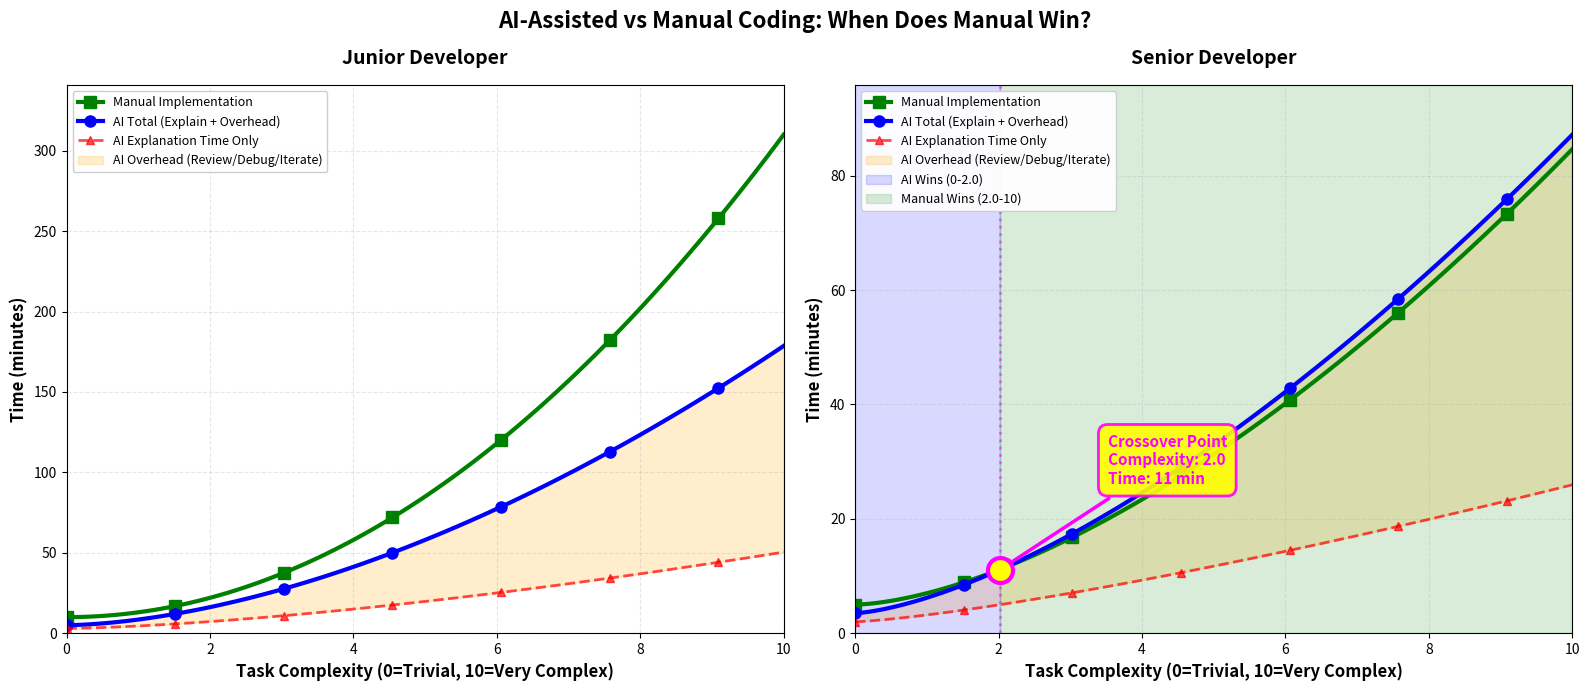

Python code for this plot: (Note: this script raises an exception after producing the figure.)
"""
Visualization comparing time spent on AI-assisted coding vs manual implementation
Shows crossover points where manual coding becomes more efficient

CORRECTED LOGIC:
- Manual implementation time > Explanation time (always!)
- AI total time = Explanation + Review/Debug + Iteration overhead
- Crossover happens when AI overhead exceeds manual implementation efficiency
"""

import matplotlib.pyplot as plt
import numpy as np

# Create complexity range (0 = trivial, 10 = very complex)
complexity = np.linspace(0, 10, 100)

# ============================================================================
# JUNIOR DEVELOPER MODEL
# ============================================================================

# Manual implementation: Juniors are slower, time grows exponentially with complexity
junior_manual = 10 + complexity**2 * 3

# AI explanation time: Always less than manual (otherwise why use AI?)
# But grows with complexity as requirements become harder to articulate
junior_explain = 3 + complexity**1.5 * 1.5

# AI overhead: Review AI output, fix bugs, iterate on prompts
# This overhead grows significantly with complexity
junior_ai_overhead = 2 + complexity**1.8 * 2

# Total AI time = explain + overhead
junior_ai_total = junior_explain + junior_ai_overhead

# ============================================================================
# SENIOR DEVELOPER MODEL
# ============================================================================

# Manual implementation: Seniors are much faster, better algorithmic thinking
senior_manual = 5 + complexity**1.6 * 2

# AI explanation time: Seniors explain more efficiently but still takes time
senior_explain = 2 + complexity**1.3 * 1.2

# AI overhead: Seniors are better at prompting but still need to review/fix
# Overhead is lower than juniors but still grows with complexity
senior_ai_overhead = 1.5 + complexity**1.6 * 1.5

# Total AI time = explain + overhead
senior_ai_total = senior_explain + senior_ai_overhead

# ============================================================================
# CREATE VISUALIZATION
# ============================================================================

fig, (ax1, ax2) = plt.subplots(1, 2, figsize=(16, 7))
fig.suptitle('AI-Assisted vs Manual Coding: When Does Manual Win?', 
             fontsize=16, fontweight='bold')

# ============================================================================
# PLOT 1: JUNIOR DEVELOPER
# ============================================================================

ax1.plot(complexity, junior_manual, 'g-', linewidth=3, label='Manual Implementation', 
         marker='s', markevery=15, markersize=8)
ax1.plot(complexity, junior_ai_total, 'b-', linewidth=3, label='AI Total (Explain + Overhead)', 
         marker='o', markevery=15, markersize=8)
ax1.plot(complexity, junior_explain, 'r--', linewidth=2, label='AI Explanation Time Only', 
         alpha=0.7, marker='^', markevery=15, markersize=6)

# Fill area showing AI overhead
ax1.fill_between(complexity, junior_explain, junior_ai_total, 
                 alpha=0.2, color='orange', label='AI Overhead (Review/Debug/Iterate)')

# Find crossover point
junior_diff = junior_manual - junior_ai_total
junior_crossover_idx = np.where(np.diff(np.sign(junior_diff)))[0]
if len(junior_crossover_idx) > 0:
    idx = junior_crossover_idx[0]
    crossover_x = complexity[idx]
    crossover_y = junior_ai_total[idx]
    
    ax1.plot(crossover_x, crossover_y, 'ro', markersize=18, 
            markeredgewidth=3, markerfacecolor='yellow', markeredgecolor='red', zorder=5)
    ax1.axvline(crossover_x, color='red', linestyle=':', linewidth=2, alpha=0.5)
    ax1.annotate(f'Crossover Point\nComplexity: {crossover_x:.1f}\nTime: {crossover_y:.0f} min', 
                xy=(crossover_x, crossover_y), 
                xytext=(crossover_x + 1.5, crossover_y + 30),
                arrowprops=dict(arrowstyle='->', color='red', lw=2.5),
                fontsize=11, fontweight='bold', color='red',
                bbox=dict(boxstyle='round,pad=0.6', facecolor='yellow', alpha=0.9, edgecolor='red', linewidth=2))
    
    # Add shaded regions
    ax1.axvspan(0, crossover_x, alpha=0.15, color='blue', label=f'AI Wins (0-{crossover_x:.1f})')
    ax1.axvspan(crossover_x, 10, alpha=0.15, color='green', label=f'Manual Wins ({crossover_x:.1f}-10)')

ax1.set_xlabel('Task Complexity (0=Trivial, 10=Very Complex)', fontsize=12, fontweight='bold')
ax1.set_ylabel('Time (minutes)', fontsize=12, fontweight='bold')
ax1.set_title('Junior Developer', fontsize=14, fontweight='bold', pad=15)
ax1.legend(loc='upper left', fontsize=9, framealpha=0.95)
ax1.grid(True, alpha=0.3, linestyle='--')
ax1.set_xlim(0, 10)
ax1.set_ylim(0, max(junior_manual.max(), junior_ai_total.max()) * 1.1)

# ============================================================================
# PLOT 2: SENIOR DEVELOPER
# ============================================================================

ax2.plot(complexity, senior_manual, 'g-', linewidth=3, label='Manual Implementation', 
         marker='s', markevery=15, markersize=8)
ax2.plot(complexity, senior_ai_total, 'b-', linewidth=3, label='AI Total (Explain + Overhead)', 
         marker='o', markevery=15, markersize=8)
ax2.plot(complexity, senior_explain, 'r--', linewidth=2, label='AI Explanation Time Only', 
         alpha=0.7, marker='^', markevery=15, markersize=6)

# Fill area showing AI overhead
ax2.fill_between(complexity, senior_explain, senior_ai_total, 
                 alpha=0.2, color='orange', label='AI Overhead (Review/Debug/Iterate)')

# Find crossover point
senior_diff = senior_manual - senior_ai_total
senior_crossover_idx = np.where(np.diff(np.sign(senior_diff)))[0]
if len(senior_crossover_idx) > 0:
    idx = senior_crossover_idx[0]
    crossover_x = complexity[idx]
    crossover_y = senior_ai_total[idx]
    
    ax2.plot(crossover_x, crossover_y, 'mo', markersize=18, 
            markeredgewidth=3, markerfacecolor='yellow', markeredgecolor='magenta', zorder=5)
    ax2.axvline(crossover_x, color='magenta', linestyle=':', linewidth=2, alpha=0.5)
    ax2.annotate(f'Crossover Point\nComplexity: {crossover_x:.1f}\nTime: {crossover_y:.0f} min', 
                xy=(crossover_x, crossover_y), 
                xytext=(crossover_x + 1.5, crossover_y + 15),
                arrowprops=dict(arrowstyle='->', color='magenta', lw=2.5),
                fontsize=11, fontweight='bold', color='magenta',
                bbox=dict(boxstyle='round,pad=0.6', facecolor='yellow', alpha=0.9, edgecolor='magenta', linewidth=2))
    
    # Add shaded regions
    ax2.axvspan(0, crossover_x, alpha=0.15, color='blue', label=f'AI Wins (0-{crossover_x:.1f})')
    ax2.axvspan(crossover_x, 10, alpha=0.15, color='green', label=f'Manual Wins ({crossover_x:.1f}-10)')

ax2.set_xlabel('Task Complexity (0=Trivial, 10=Very Complex)', fontsize=12, fontweight='bold')
ax2.set_ylabel('Time (minutes)', fontsize=12, fontweight='bold')
ax2.set_title('Senior Developer', fontsize=14, fontweight='bold', pad=15)
ax2.legend(loc='upper left', fontsize=9, framealpha=0.95)
ax2.grid(True, alpha=0.3, linestyle='--')
ax2.set_xlim(0, 10)
ax2.set_ylim(0, max(senior_manual.max(), senior_ai_total.max()) * 1.1)

plt.tight_layout()
plt.savefig('/Users/<user>/Downloads/pilot/time_comparison.png', dpi=300, bbox_inches='tight')
print("✅ Plot saved to: time_comparison.png")

# ============================================================================
# COMBINED COMPARISON PLOT
# ============================================================================

fig2, ax = plt.subplots(figsize=(14, 8))

# Plot all curves
ax.plot(complexity, junior_manual, 'g-', linewidth=3, 
        label='Junior: Manual', marker='s', markevery=15, markersize=8)
ax.plot(complexity, junior_ai_total, 'b-', linewidth=3, 
        label='Junior: AI Total', marker='o', markevery=15, markersize=8)
ax.plot(complexity, senior_manual, 'g--', linewidth=3, 
        label='Senior: Manual', marker='s', markevery=15, markersize=8)
ax.plot(complexity, senior_ai_total, 'b--', linewidth=3, 
        label='Senior: AI Total', marker='o', markevery=15, markersize=8)

# Mark both crossover points
if len(junior_crossover_idx) > 0:
    idx = junior_crossover_idx[0]
    ax.plot(complexity[idx], junior_ai_total[idx], 'ro', markersize=18, 
            markeredgewidth=3, markerfacecolor='yellow', markeredgecolor='red', zorder=5)
    ax.annotate(f'Junior Crossover\n{complexity[idx]:.1f}', 
                xy=(complexity[idx], junior_ai_total[idx]), 
                xytext=(complexity[idx] + 1.5, junior_ai_total[idx] + 25),
                arrowprops=dict(arrowstyle='->', color='red', lw=2),
                fontsize=12, fontweight='bold', color='red',
                bbox=dict(boxstyle='round,pad=0.5', facecolor='yellow', alpha=0.9))

if len(senior_crossover_idx) > 0:
    idx = senior_crossover_idx[0]
    ax.plot(complexity[idx], senior_ai_total[idx], 'mo', markersize=18, 
            markeredgewidth=3, markerfacecolor='yellow', markeredgecolor='magenta', zorder=5)
    ax.annotate(f'Senior Crossover\n{complexity[idx]:.1f}', 
                xy=(complexity[idx], senior_ai_total[idx]), 
                xytext=(complexity[idx] - 2.5, senior_ai_total[idx] - 20),
                arrowprops=dict(arrowstyle='->', color='magenta', lw=2),
                fontsize=12, fontweight='bold', color='magenta',
                bbox=dict(boxstyle='round,pad=0.5', facecolor='yellow', alpha=0.9))

ax.set_xlabel('Task Complexity (0=Trivial, 10=Very Complex)', fontsize=13, fontweight='bold')
ax.set_ylabel('Time (minutes)', fontsize=13, fontweight='bold')
ax.set_title('AI vs Manual: Complete Comparison\nCrossover points show where manual coding becomes more efficient', 
             fontsize=15, fontweight='bold')
ax.legend(loc='upper left', fontsize=12, framealpha=0.95)
ax.grid(True, alpha=0.3, linestyle='--')
ax.set_xlim(0, 10)

plt.tight_layout()
plt.savefig('/Users/<user>/Downloads/pilot/crossover_analysis.png', dpi=300, bbox_inches='tight')
print("✅ Crossover analysis plot saved to: crossover_analysis.png")

plt.show()

print("\n" + "="*60)
print("KEY INSIGHTS (CORRECTED)")
print("="*60)
print(f"""
✅ CORRECTED ASSUMPTIONS:
   • Manual implementation time > Explanation time (ALWAYS!)
   • AI has overhead: reviewing output, fixing bugs, iterating on prompts
   • Crossover happens when AI overhead exceeds manual efficiency gains

📊 JUNIOR DEVELOPERS:
   • Crossover at complexity ~{complexity[junior_crossover_idx[0]] if len(junior_crossover_idx) > 0 else 'N/A'}
   • AI wins for simple-to-medium tasks
   • Manual wins for complex tasks (overhead too high)

📊 SENIOR DEVELOPERS:
   • Crossover at complexity ~{complexity[senior_crossover_idx[0]] if len(senior_crossover_idx) > 0 else 'N/A'}
   • Crossover happens EARLIER than juniors
   • Seniors code complex logic faster than explaining it to AI

🎯 THE PARADOX:
   • Better developers = earlier crossover point
   • AI is most valuable for juniors on complex tasks? NO!
   • AI is most valuable for EVERYONE on simple/repetitive tasks
   • Complex tasks: Manual coding wins for experienced developers
""")
